Labelled photos from "dataset", an image-classification folder in ShubhamPatil200507/EcoSort. The possible labels are: batteries, e-waste, general residual waste, glass, hazardous waste, metal, organic food waste, paper cardboard, plastic, textile.

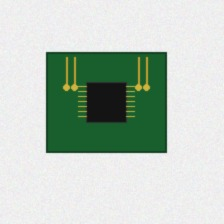
Label: e-waste

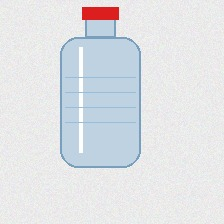
Label: plastic

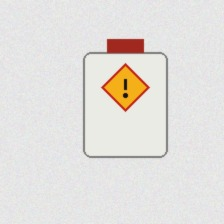
Label: hazardous waste

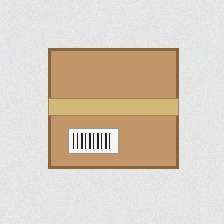
Label: paper cardboard

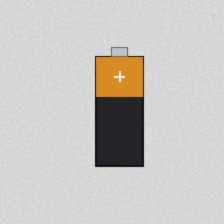
Label: batteries

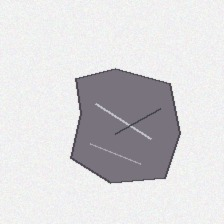
Label: general residual waste
